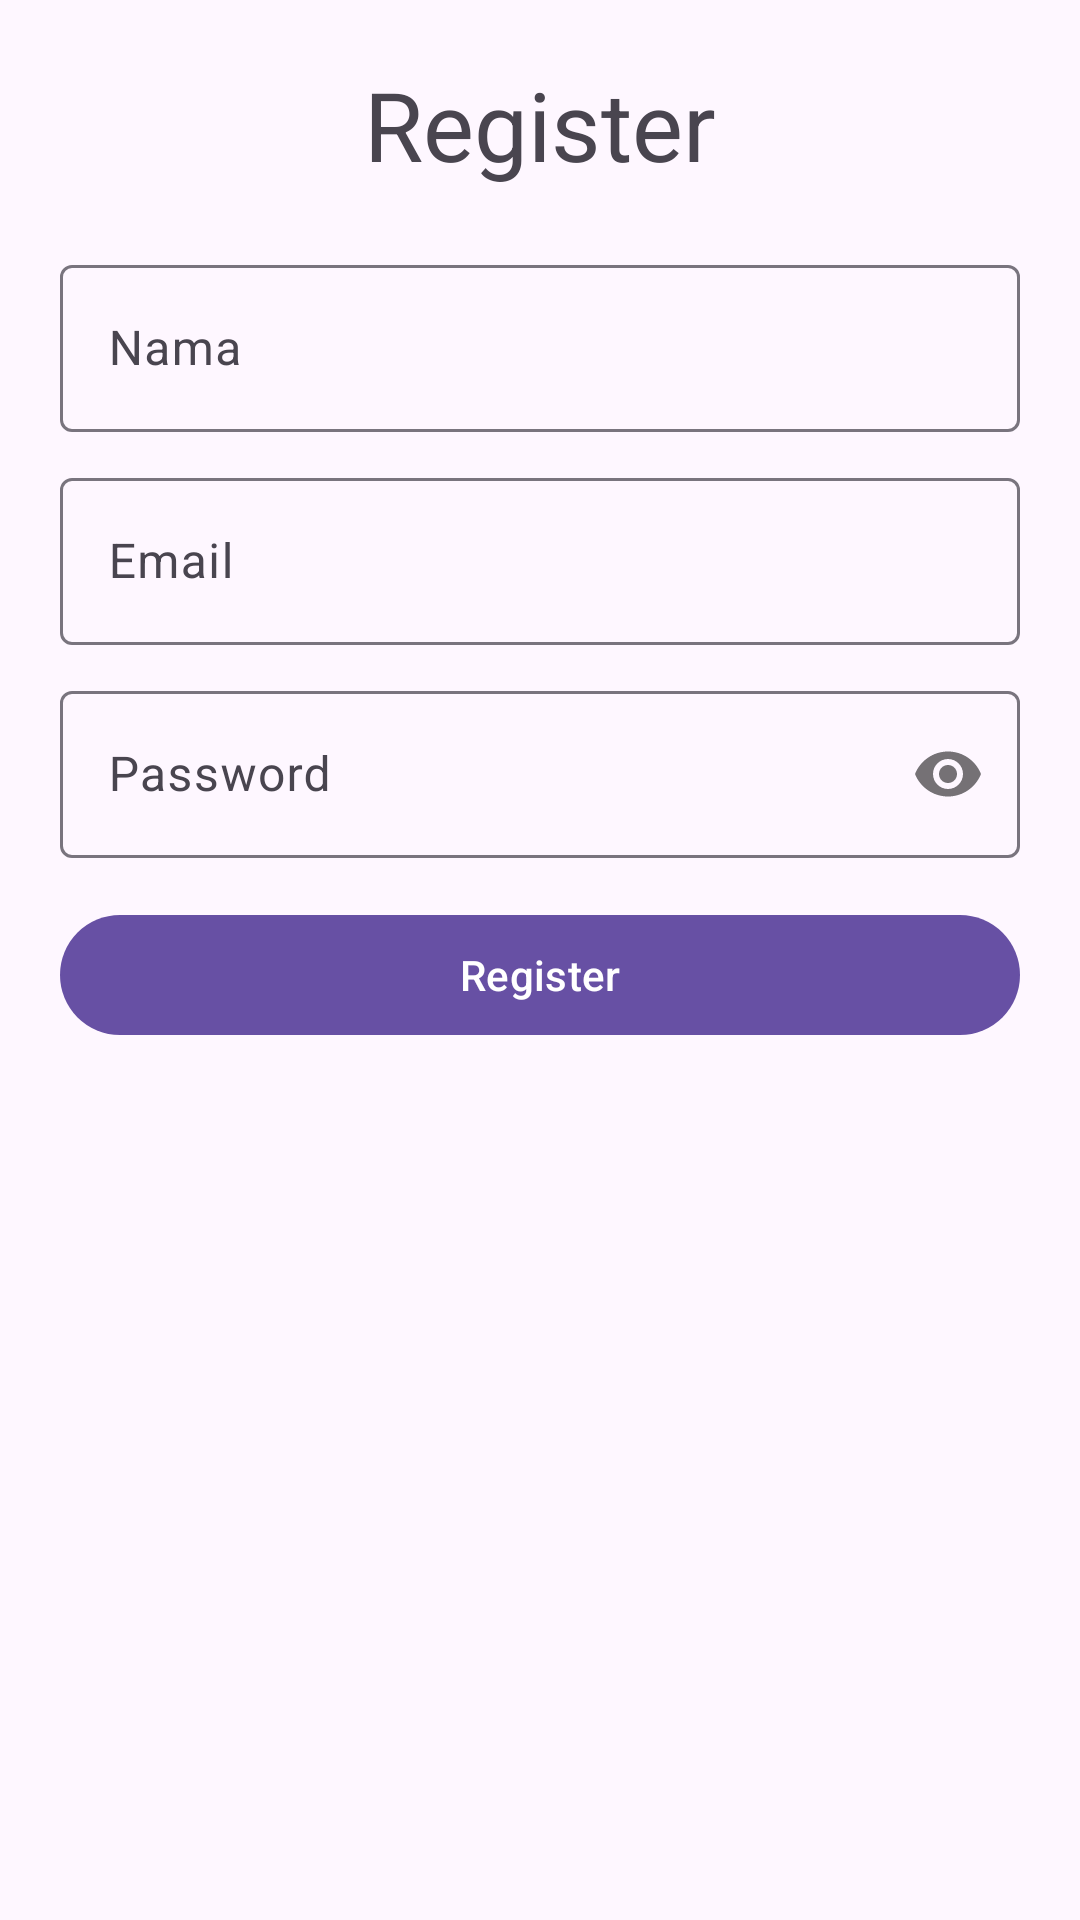

This screen was rendered from an Android layout file. Write that file and the resources it references.
<!-- AndroidManifest.xml: application theme Theme.YourStory -->
<!-- res/layout/fragment_register.xml -->
<?xml version="1.0" encoding="utf-8"?>
<LinearLayout xmlns:android="http://schemas.android.com/apk/res/android"
    xmlns:tools="http://schemas.android.com/tools"
    xmlns:app="http://schemas.android.com/apk/res-auto"
    android:layout_width="match_parent"
    android:layout_height="match_parent"
    android:orientation="vertical"
    android:padding="20dp"
    tools:context=".presentation.auth.RegisterFragment">

    <TextView
        android:layout_width="match_parent"
        android:layout_height="wrap_content"
        android:gravity="center"
        android:text="Register"
        android:textSize="32sp" />

    <com.google.android.material.textfield.TextInputLayout
        style="@style/Widget.Material3.TextInputLayout.OutlinedBox"
        android:layout_width="match_parent"
        android:layout_marginTop="20dp"
        android:layout_height="wrap_content">

        <com.google.android.material.textfield.TextInputEditText
            android:id="@+id/ed_register_name"
            android:layout_width="match_parent"
            android:layout_height="wrap_content"
            android:hint="Nama" />

    </com.google.android.material.textfield.TextInputLayout>


    <com.google.android.material.textfield.TextInputLayout
        style="@style/Widget.Material3.TextInputLayout.OutlinedBox"
        android:layout_width="match_parent"
        android:layout_marginTop="10dp"
        android:layout_height="wrap_content">

        <com.google.android.material.textfield.TextInputEditText
            android:id="@+id/ed_register_email"
            android:layout_width="match_parent"
            android:layout_height="wrap_content"
            android:hint="Email" />

    </com.google.android.material.textfield.TextInputLayout>

    <com.google.android.material.textfield.TextInputLayout
        style="@style/Widget.Material3.TextInputLayout.OutlinedBox"
        android:layout_width="match_parent"
        android:layout_height="wrap_content"
        android:layout_marginTop="10dp"
        app:passwordToggleEnabled="true">

        <com.google.android.material.textfield.TextInputEditText
            android:id="@+id/ed_register_password"
            android:layout_width="match_parent"
            android:layout_height="wrap_content"
            android:hint="Password"
            android:inputType="textPassword" />

    </com.google.android.material.textfield.TextInputLayout>

    <com.google.android.material.button.MaterialButton
        android:id="@+id/btn_register"
        android:layout_width="match_parent"
        android:layout_marginTop="15dp"
        android:layout_height="wrap_content"
        android:text="Register" />

</LinearLayout>
<!-- resources referenced by this layout -->
<resources>
  <style name="Theme.YourStory" parent="Base.Theme.YourStory" />
  <style name="Base.Theme.YourStory" parent="Theme.Material3.DayNight.NoActionBar">
          
          
      </style>
</resources>
